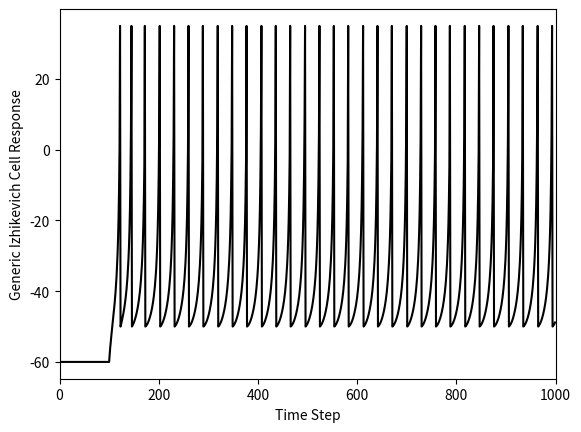

The matplotlib source for this figure:
# izhikevich cell
import numpy as np
import matplotlib.pyplot as plt


class izhCell():
    def __init__(self,stimVal):
        # Define Neuron Parameters
        self.celltype='Generic Izhikevich' # Regular spiking
        self.C=100
        self.vr=-60
        self.vt=-40
        self.k=0.7
        self.a=0.03
        self.b=-2
        self.c=-50 
        self.d=100
        self.vpeak=35
        self.stimVal = stimVal
    
        
        # Set up the simulation
        self.T=1000 # ms
        self.tau=1 # ms - time step
        self.n=int(np.round(self.T/self.tau))
        
        # Set up the stimulation
#        self.I = np.concatenate((np.zeros((1,int(0.1*self.n))),self.stimVal*np.ones((1,int(0.01*self.n))),self.stimVal*.1*np.ones((1,int(0.89*self.n)))), axis=1)
        self.I = np.concatenate((np.zeros((1,int(0.1*self.n))), 
                 self.stimVal*np.ones((1,int(0.9*self.n)))), axis=1)

        # Set up placeholders for my outputs from the simulation              
        self.v=self.vr*np.ones((1,self.n))
        self.u=0*self.v
        
    def __repr__(self):
        return self.celltype +' Cell with StimVal=' + str(self.stimVal)

    def simulate(self):    
        # Run the simulation
        # print("vpeak = ", self.vpeak)
        for i in range(1,self.n-1):
            self.v[0,i+1]=self.v[0,i]+self.tau*(self.k*(self.v[0,i]-self.vr)*(self.v[0,i]-self.vt)-self.u[0,i]+self.I[0,i])/self.C
            self.u[0,i+1]=self.u[0,i]+self.tau*self.a*(self.b*(self.v[0,i]-self.vr)-self.u[0,i])
            
            if self.v[0,i+1]>=self.vpeak:
                    self.v[0,i]=self.vpeak
                    self.v[0,i+1]=self.c
                    self.u[0,i+1]=self.u[0,i+1]+self.d 
                    
def plotMyData(somecell, upLim = 1000):
    tau = somecell.tau
    n = somecell.n
    v = somecell.v
    celltype = somecell.celltype

    # Plot the results
    #fig = plt.figure()
    plt.plot(tau*np.arange(0,n),v[0,:].transpose(), 'k-')
    plt.xlabel('Time Step')
    plt.xlim([0, upLim])
    plt.ylabel(celltype + ' Cell Response')
    plt.show()

def createCell():
    myCell = izhCell(stimVal=200)        
    myCell.simulate()
    plotMyData(myCell)
    
if __name__=='__main__':
    createCell()

